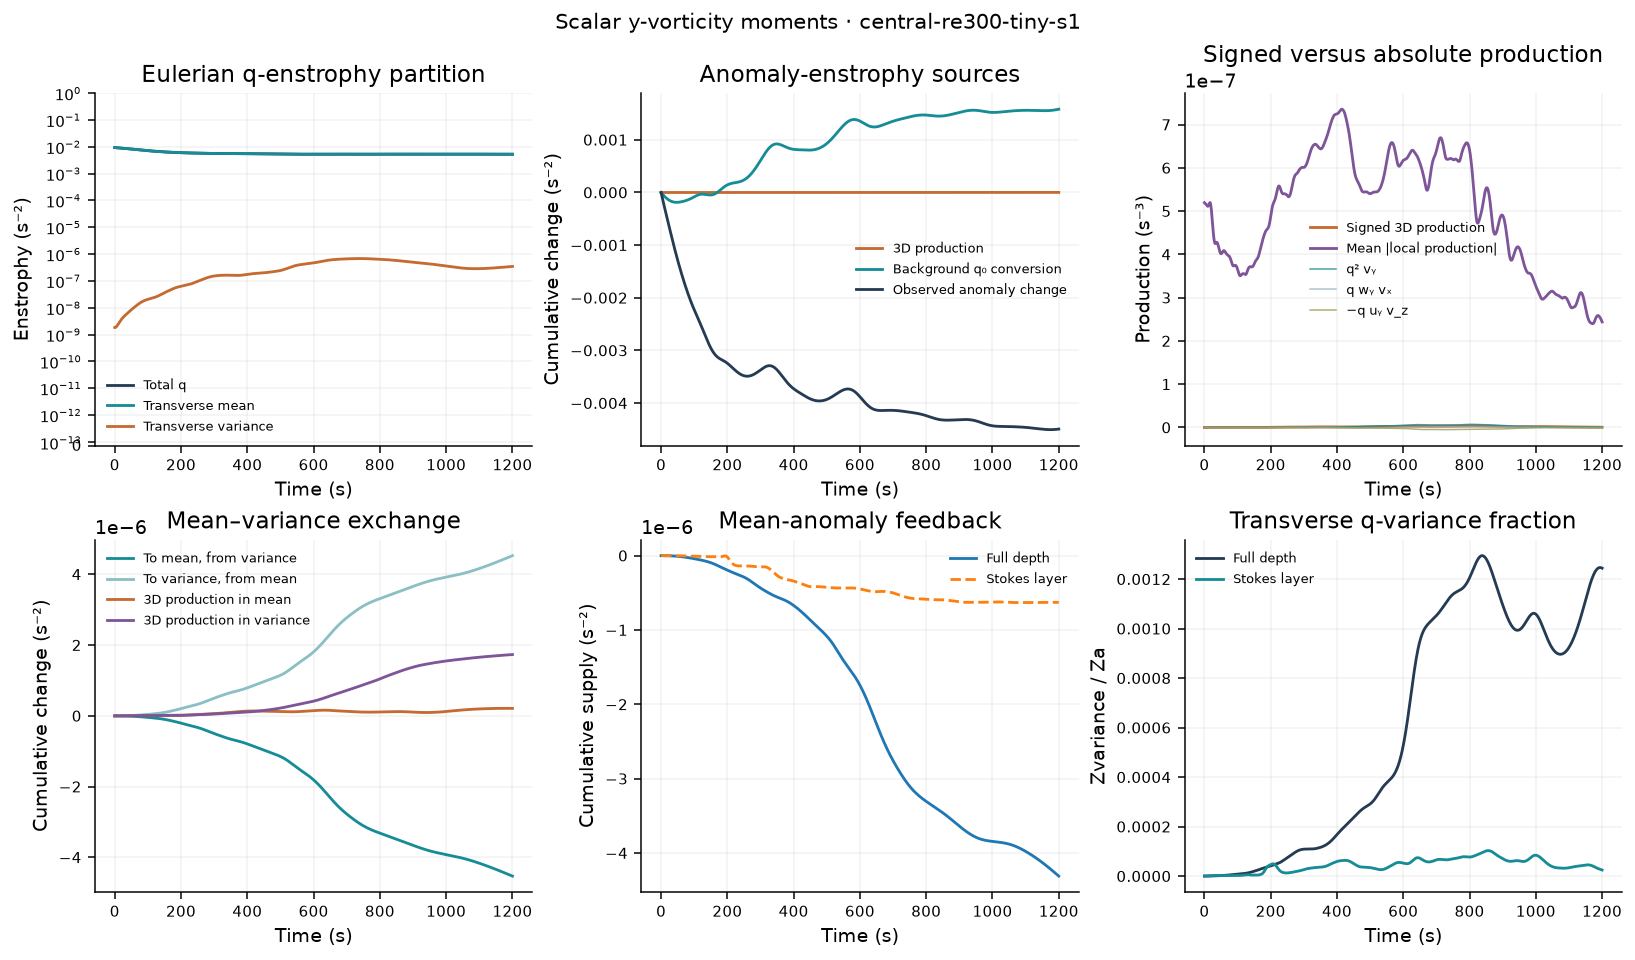

The file beside this chart, header and first rows:
time_s, iteration, Zq, Zmean, Zvariance, Za, Zmean_anomaly, Pq_stretch, Pq_tilt_wy_vx, Pq_tilt_minus_uy_vz, Pq_T, Pq_T_abs, Pq_stretch_abs, Pq_tilt_wy_vx_abs, Pq_tilt_minus_uy_vz_abs, Pa_stretch, Pa_tilt_wy_vx, Pa_tilt_minus_uy_vz, Pa_T, Pa_T_abs, Pa_stretch_abs, Pa_tilt_wy_vx_abs, Pa_tilt_minus_uy_vz_abs, Pa_background
0, 0, 0.009383, 0.009383, 1.844465202e-09, 0.004771, 0.004771, -2.00088694e-12, 7.36612733e-13, -9.356053289e-13, -2.199879536e-12, 5.196307596e-07, 5.196226771e-07, 1.065439349e-10, 9.590633782e-11, -2.089678494e-12, 1.777151655e-14, -5.878265282e-13, -2.659733506e-12, 2.68338583e-07, 2.683352317e-07, 8.089680438e-11, 7.572288611e-11, -7.942581946e-06
1, 71, 0.009363, 0.009363, 1.838631248e-09, 0.004743, 0.004743, 2.336024959e-11, -3.857862674e-12, 3.897301687e-12, 2.339968861e-11, 5.185207758e-07, 5.185140454e-07, 1.052885186e-10, 1.015843882e-10, 1.57367395e-11, -3.852448193e-12, -1.545944944e-12, 1.033834637e-11, 2.670850986e-07, 2.67082027e-07, 8.001122272e-11, 7.585208921e-11, -7.804761972e-06
2, 121, 0.009342, 0.009342, 1.851060228e-09, 0.004715, 0.004715, 4.763740995e-11, -8.297647969e-12, 8.110752101e-12, 4.745051408e-11, 5.177811771e-07, 5.177762039e-07, 1.042241415e-10, 1.11300999e-10, 3.285495573e-11, -7.490859775e-12, -2.529622974e-12, 2.283447298e-11, 2.662306902e-07, 2.662281288e-07, 7.947821678e-11, 7.714523245e-11, -7.663443163e-06
3, 171, 0.009322, 0.009322, 1.880289445e-09, 0.004687, 0.004687, 7.050819227e-11, -1.25961793e-11, 1.187417554e-11, 6.978618851e-11, 5.172297478e-07, 5.172263944e-07, 1.034963689e-10, 1.218408859e-10, 4.906093668e-11, -1.088090995e-11, -3.467323135e-12, 3.47127036e-11, 2.657054653e-07, 2.657032665e-07, 7.934226503e-11, 7.898998193e-11, -7.51893599e-06
4, 221, 0.009301, 0.009301, 1.924739483e-09, 0.00466, 0.00466, 9.172324945e-11, -1.675903025e-11, 1.530536544e-11, 9.026958464e-11, 5.167180038e-07, 5.167160143e-07, 1.031433247e-10, 1.320752386e-10, 6.420076998e-11, -1.400777271e-11, -4.310708892e-12, 4.588228838e-11, 2.653440292e-07, 2.653419848e-07, 7.956838375e-11, 8.10702765e-11, -7.371475588e-06
5, 272, 0.009281, 0.009281, 1.982770369e-09, 0.004632, 0.004632, 1.111408168e-10, -2.078251008e-11, 1.846019483e-11, 1.088185015e-10, 5.159805161e-07, 5.159796767e-07, 1.031906821e-10, 1.414406621e-10, 7.819212349e-11, -1.685912659e-11, -5.040256107e-12, 5.629274079e-11, 2.650100727e-07, 2.650082e-07, 8.009236486e-11, 8.321404281e-11, -7.221242355e-06
6, 323, 0.00926, 0.00926, 2.052752308e-09, 0.004605, 0.004605, 1.287417518e-10, -2.465349318e-11, 2.132954791e-11, 1.254178065e-10, 5.149315131e-07, 5.149320673e-07, 1.036641586e-10, 1.495700204e-10, 9.103221315e-11, -1.942615478e-11, -5.665510783e-12, 6.594054759e-11, 2.646499444e-07, 2.646483249e-07, 8.084785967e-11, 8.529158351e-11, -7.068378972e-06
7, 374, 0.00924, 0.00924, 2.133135734e-09, 0.004578, 0.004578, 1.446250025e-10, -2.835027827e-11, 2.384443343e-11, 1.401191577e-10, 5.138043378e-07, 5.138062386e-07, 1.046416621e-10, 1.562649936e-10, 1.02792657e-10, -2.170447328e-11, -6.220585787e-12, 7.486759791e-11, 2.643141113e-07, 2.643129316e-07, 8.183081724e-11, 8.720396466e-11, -6.913003174e-06
8, 425, 0.009219, 0.009219, 2.222509046e-09, 0.004551, 0.004551, 1.589858995e-10, -3.184415505e-11, 2.588867599e-11, 1.530304204e-10, 5.126306632e-07, 5.12634018e-07, 1.062612747e-10, 1.6137747e-10, 1.136033226e-10, -2.369467966e-11, -6.756215338e-12, 8.315242765e-11, 2.639693086e-07, 2.639685009e-07, 8.308739701e-11, 8.890399082e-11, -6.755216287e-06
9, 476, 0.009198, 0.009198, 2.319636561e-09, 0.004524, 0.004524, 1.720815858e-10, -3.510137606e-11, 2.731748326e-11, 1.64297693e-10, 5.116949626e-07, 5.116997296e-07, 1.086321436e-10, 1.649400724e-10, 1.236284815e-10, -2.540233331e-11, -7.330040601e-12, 9.089610762e-11, 2.636500463e-07, 2.636496128e-07, 8.460876866e-11, 9.039849099e-11, -6.595108034e-06
10, 527, 0.009178, 0.009178, 2.423473513e-09, 0.004497, 0.004497, 1.841891057e-10, -3.80853355e-11, 2.797954986e-11, 1.740833201e-10, 5.112261151e-07, 5.112316514e-07, 1.119123733e-10, 1.670012508e-10, 1.330391997e-10, -2.683735887e-11, -7.996805371e-12, 9.820503541e-11, 2.633577018e-07, 2.63357409e-07, 8.642953486e-11, 9.170909623e-11, -6.432758443e-06
11, 578, 0.009157, 0.009157, 2.533158781e-09, 0.004471, 0.004471, 1.955621384e-10, -4.075886636e-11, 2.774010167e-11, 1.825433737e-10, 5.115970844e-07, 5.116033755e-07, 1.16128848e-10, 1.677788314e-10, 1.419859665e-10, -2.801302731e-11, -8.799885444e-12, 1.051730537e-10, 2.631447048e-07, 2.631445527e-07, 8.861163075e-11, 9.290513262e-11, -6.268237857e-06
12, 629, 0.009136, 0.009136, 2.64798913e-09, 0.004444, 0.004444, 2.063921326e-10, -4.308662871e-11, 2.650231686e-11, 1.898078207e-10, 5.126533065e-07, 5.126592397e-07, 1.212723311e-10, 1.674638778e-10, 1.50575175e-10, -2.894475929e-11, -9.76516463e-12, 1.11865251e-10, 2.630457518e-07, 2.630454462e-07, 9.122697035e-11, 9.399743499e-11, -6.101606014e-06
13, 680, 0.009115, 0.009115, 2.767380852e-09, 0.004418, 0.004418, 2.167787479e-10, -4.503755628e-11, 2.422481849e-11, 1.959660101e-10, 5.141982896e-07, 5.142042203e-07, 1.270281782e-10, 1.662465024e-10, 1.588523232e-10, -2.96489968e-11, -1.089779914e-11, 1.183055272e-10, 2.630124586e-07, 2.630123791e-07, 9.41677752e-11, 9.501569674e-11, -5.932911048e-06
14, 731, 0.009094, 0.009094, 2.890825711e-09, 0.004391, 0.004391, 2.267131656e-10, -4.658727278e-11, 2.093338013e-11, 2.01059273e-10, 5.160659331e-07, 5.160707391e-07, 1.331178566e-10, 1.645869345e-10, 1.667938146e-10, -3.014232196e-11, -1.218195324e-11, 1.244695394e-10, 2.62991248e-07, 2.629911369e-07, 9.735864338e-11, 9.602491832e-11, -5.762189099e-06
15, 782, 0.009072, 0.009072, 3.017848133e-09, 0.004365, 0.004365, 2.3607613e-10, -4.772031698e-11, 1.6725595e-11, 2.050814081e-10, 5.180578909e-07, 5.180615935e-07, 1.391928285e-10, 1.630334954e-10, 1.743080998e-10, -3.044090303e-11, -1.358319474e-11, 1.30284002e-10, 2.629303872e-07, 2.629298716e-07, 1.00661545e-10, 9.705844784e-11, -5.589464976e-06
16, 833, 0.009051, 0.009051, 3.147969704e-09, 0.004339, 0.004339, 2.446507288e-10, -4.843196317e-11, 1.176799154e-11, 2.079867572e-10, 5.196215607e-07, 5.196241605e-07, 1.448996769e-10, 1.619837945e-10, 1.812457443e-10, -3.0560254e-11, -1.505294363e-11, 1.356325467e-10, 2.627085072e-07, 2.627078167e-07, 1.039366635e-10, 9.819026474e-11, -5.414754121e-06
17, 884, 0.009029, 0.009029, 3.280685564e-09, 0.004313, 0.004313, 2.521481189e-10, -4.872941413e-11, 6.285872022e-12, 2.097045767e-10, 5.199241651e-07, 5.199255017e-07, 1.500450025e-10, 1.617299695e-10, 1.874169576e-10, -3.051523108e-11, -1.653419123e-11, 1.403675353e-10, 2.620920407e-07, 2.620911178e-07, 1.07060211e-10, 9.944175963e-11, -5.238065942e-06
18, 935, 0.009007, 0.009007, 3.415455385e-09, 0.004287, 0.004287, 2.582428779e-10, -4.863218435e-11, 5.469215079e-13, 2.10157615e-10, 5.184709064e-07, 5.184709307e-07, 1.544288175e-10, 1.624205313e-10, 1.926142821e-10, -3.032016438e-11, -1.796765489e-11, 1.443264629e-10, 2.610001886e-07, 2.609990539e-07, 1.099909676e-10, 1.008183668e-10, -5.059408418e-06
19, 986, 0.008985, 0.008985, 3.551709589e-09, 0.004261, 0.004261, 2.626135881e-10, -4.817157301e-11, -5.159709149e-12, 2.09282306e-10, 5.150813962e-07, 5.150801047e-07, 1.579497341e-10, 1.639491504e-10, 1.966376304e-10, -2.998903119e-11, -1.9297595e-11, 1.473510042e-10, 2.594202394e-07, 2.594187958e-07, 1.126634821e-10, 1.023377159e-10, -4.878793756e-06
20, 1037, 0.008963, 0.008963, 3.688869504e-09, 0.004235, 0.004235, 2.649837631e-10, -4.738922961e-11, -1.05466804e-11, 2.070478531e-10, 5.09710909e-07, 5.097083703e-07, 1.605032076e-10, 1.660405979e-10, 1.993186987e-10, -2.953560454e-11, -2.047667234e-11, 1.493064218e-10, 2.573906795e-07, 2.573890782e-07, 1.150295397e-10, 1.039823813e-10, -4.696244809e-06
21, 1088, 0.008941, 0.008941, 3.82637842e-09, 0.004209, 0.004209, 2.651583357e-10, -4.63349189e-11, -1.535172004e-11, 2.034716968e-10, 5.026206756e-07, 5.026167916e-07, 1.621026516e-10, 1.68711386e-10, 2.005419957e-10, -2.897354236e-11, -2.146943131e-11, 1.500990221e-10, 2.550217008e-07, 2.550198779e-07, 1.170533894e-10, 1.057663917e-10, -4.511801889e-06
22, 1139, 0.008919, 0.008919, 3.963739251e-09, 0.004183, 0.004183, 2.630516022e-10, -4.506367743e-11, -1.935852662e-11, 1.986293981e-10, 4.942824742e-07, 4.942783386e-07, 1.627481341e-10, 1.717340378e-10, 2.00260238e-10, -2.831640817e-11, -2.225421982e-11, 1.4968961e-10, 2.524309784e-07, 2.524294333e-07, 1.187111768e-10, 1.07630292e-10, -4.325529606e-06
23, 1190, 0.008896, 0.008896, 4.100553731e-09, 0.004157, 0.004157, 2.587036317e-10, -4.363261135e-11, -2.241328715e-11, 1.926577332e-10, 4.849415507e-07, 4.84936866e-07, 1.625848825e-10, 1.748865197e-10, 1.985026014e-10, -2.757762947e-11, -2.282356582e-11, 1.481014061e-10, 2.497343275e-07, 2.497328221e-07, 1.200161867e-10, 1.095200734e-10, -4.137523336e-06
24, 1241, 0.008873, 0.008873, 4.236557995e-09, 0.004131, 0.004131, 2.522835615e-10, -4.209761008e-11, -2.443528025e-11, 1.857506711e-10, 4.753449358e-07, 4.753405104e-07, 1.61812253e-10, 1.779670169e-10, 1.953751792e-10, -2.677040512e-11, -2.31831995e-11, 1.454215746e-10, 2.471101406e-07, 2.471089846e-07, 1.210596068e-10, 1.113614111e-10, -3.94791495e-06
25, 1292, 0.00885, 0.00885, 4.371649879e-09, 0.004105, 0.004105, 2.440797143e-10, -4.051024514e-11, -2.542068292e-11, 1.781487862e-10, 4.658076119e-07, 4.658039385e-07, 1.605891131e-10, 1.808037996e-10, 1.910538751e-10, -2.590757223e-11, -2.335002545e-11, 1.417962774e-10, 2.446002896e-07, 2.445997569e-07, 1.218737939e-10, 1.131469165e-10, -3.756877475e-06
26, 1343, 0.008827, 0.008827, 4.505904378e-09, 0.004079, 0.004079, 2.344779248e-10, -3.891509437e-11, -2.543941399e-11, 1.701234164e-10, 4.566530839e-07, 4.566500682e-07, 1.590865473e-10, 1.833288335e-10, 1.857707578e-10, -2.500144085e-11, -2.334940884e-11, 1.374199081e-10, 2.422068128e-07, 2.422068021e-07, 1.224740601e-10, 1.148840539e-10, -3.564628402e-06
27, 1394, 0.008803, 0.008803, 4.639575098e-09, 0.004053, 0.004053, 2.239306839e-10, -3.73476839e-11, -2.462555289e-11, 1.619574471e-10, 4.482252465e-07, 4.482231673e-07, 1.575173243e-10, 1.853796718e-10, 1.797955429e-10, -2.406360386e-11, -2.321214894e-11, 1.325197901e-10, 2.399451672e-07, 2.399458005e-07, 1.229250049e-10, 1.165618233e-10, -3.371431435e-06
28, 1445, 0.00878, 0.00878, 4.773081187e-09, 0.004027, 0.004027, 2.129205767e-10, -3.583318249e-11, -2.316249339e-11, 1.539249008e-10, 4.409142153e-07, 4.409127345e-07, 1.560631617e-10, 1.870248597e-10, 1.734142793e-10, -2.310473314e-11, -2.297148155e-11, 1.273380646e-10, 2.379093623e-07, 2.379104875e-07, 1.233006552e-10, 1.182519869e-10, -3.177596537e-06
29, 1496, 0.008756, 0.008756, 4.906980773e-09, 0.004002, 0.004002, 2.019219193e-10, -3.438591897e-11, -2.126446736e-11, 1.462715329e-10, 4.349901824e-07, 4.349896142e-07, 1.548609871e-10, 1.881762794e-10, 1.669074755e-10, -2.213437911e-11, -2.26603906e-11, 1.221127058e-10, 2.360855444e-07, 2.360871616e-07, 1.236520058e-10, 1.199232469e-10, -2.983478242e-06
30, 1547, 0.008733, 0.008733, 5.04193334e-09, 0.003976, 0.003976, 1.913644906e-10, -3.300972695e-11, -1.915636002e-11, 1.391984036e-10, 4.303646154e-07, 4.303646955e-07, 1.541083377e-10, 1.889352981e-10, 1.605298127e-10, -2.116079557e-11, -2.230943061e-11, 1.170595865e-10, 2.344422412e-07, 2.344440944e-07, 1.240068734e-10, 1.215633937e-10, -2.789472241e-06
31, 1598, 0.008709, 0.008709, 5.178654437e-09, 0.00395, 0.00395, 1.816028325e-10, -3.169905211e-11, -1.705381457e-11, 1.328499658e-10, 4.271030232e-07, 4.271037555e-07, 1.539039709e-10, 1.892118598e-10, 1.544932939e-10, -2.01908105e-11, -2.19451774e-11, 1.12357306e-10, 2.329717876e-07, 2.329736919e-07, 1.244696602e-10, 1.231633082e-10, -2.5960104e-06
32, 1649, 0.008685, 0.008685, 5.31786681e-09, 0.003925, 0.003925, 1.728938468e-10, -3.044069306e-11, -1.514549332e-11, 1.273076604e-10, 4.253772967e-07, 4.253785869e-07, 1.541888959e-10, 1.892251352e-10, 1.489552279e-10, -1.92297552e-11, -2.158934323e-11, 1.081361294e-10, 2.317055819e-07, 2.317076695e-07, 1.250136595e-10, 1.247766622e-10, -2.403554356e-06
33, 1699, 0.00866, 0.00866, 5.460252175e-09, 0.003899, 0.003899, 1.653844383e-10, -2.921599286e-11, -1.357904857e-11, 1.225893969e-10, 4.251445027e-07, 4.251461891e-07, 1.548158236e-10, 1.890645241e-10, 1.440118895e-10, -1.828145232e-11, -2.125852239e-11, 1.044719148e-10, 2.306377946e-07, 2.306396802e-07, 1.255552192e-10, 1.263950302e-10, -2.212587972e-06
34, 1749, 0.008636, 0.008636, 5.606407695e-09, 0.003874, 0.003874, 1.591098474e-10, -2.800326811e-11, -1.245190133e-11, 1.186546779e-10, 4.258520288e-07, 4.258543542e-07, 1.557184207e-10, 1.888651733e-10, 1.396980961e-10, -1.734825667e-11, -2.09644763e-11, 1.013853631e-10, 2.297424092e-07, 2.297442202e-07, 1.261862558e-10, 1.280293134e-10, -2.023608914e-06
35, 1799, 0.008612, 0.008612, 5.756810613e-09, 0.003849, 0.003849, 1.540022068e-10, -2.678026095e-11, -1.180738367e-11, 1.154145622e-10, 4.268892508e-07, 4.268916622e-07, 1.568550489e-10, 1.886879281e-10, 1.359923418e-10, -1.643114601e-11, -2.071482743e-11, 9.884636833e-11, 2.289193499e-07, 2.289210284e-07, 1.269468149e-10, 1.29618091e-10, -1.837119667e-06
36, 1849, 0.008587, 0.008587, 5.91179366e-09, 0.003823, 0.003823, 1.499078557e-10, -2.552642467e-11, -1.163623361e-11, 1.127451974e-10, 4.276940639e-07, 4.276962187e-07, 1.581438715e-10, 1.884921726e-10, 1.32826606e-10, -1.552987063e-11, -2.051400791e-11, 9.678272742e-11, 2.281454137e-07, 2.281467013e-07, 1.27879848e-10, 1.311422563e-10, -1.653618294e-06
37, 1899, 0.008563, 0.008563, 6.071532781e-09, 0.003798, 0.003798, 1.466111496e-10, -2.422488996e-11, -1.188289928e-11, 1.105033604e-10, 4.281063453e-07, 4.281083553e-07, 1.593781401e-10, 1.884516615e-10, 1.300995397e-10, -1.464317669e-11, -2.036430286e-11, 9.509206017e-11, 2.274427814e-07, 2.27443657e-07, 1.288869051e-10, 1.326717271e-10, -1.473589249e-06
38, 1949, 0.008538, 0.008538, 6.236047609e-09, 0.003773, 0.003773, 1.438620024e-10, -2.28639989e-11, -1.245566804e-11, 1.085423355e-10, 4.2780883e-07, 4.278105265e-07, 1.605025462e-10, 1.887820749e-10, 1.276914873e-10, -1.376911477e-11, -2.026683937e-11, 9.365553313e-11, 2.267559131e-07, 2.267566246e-07, 1.29954262e-10, 1.342513944e-10, -1.297494522e-06
39, 1999, 0.008514, 0.008514, 6.405213996e-09, 0.003748, 0.003748, 1.414042285e-10, -2.143833563e-11, -1.323932696e-11, 1.067265659e-10, 4.267458959e-07, 4.267468825e-07, 1.614668103e-10, 1.89678935e-10, 1.254797453e-10, -1.290543549e-11, -2.02223997e-11, 9.235191015e-11, 2.261024776e-07, 2.261026524e-07, 1.309972257e-10, 1.358866444e-10, -1.12576537e-06
40, 2049, 0.008489, 0.008489, 6.57878696e-09, 0.003724, 0.003724, 1.390018957e-10, -1.994922951e-11, -1.41089115e-11, 1.049437547e-10, 4.24982602e-07, 4.249828745e-07, 1.622420005e-10, 1.911159342e-10, 1.233525703e-10, -1.205006488e-11, -2.02319801e-11, 9.107052529e-11, 2.254806597e-07, 2.254804381e-07, 1.32029709e-10, 1.375830957e-10, -9.587948569e-07
41, 2099, 0.008465, 0.008465, 6.756431561e-09, 0.003699, 0.003699, 1.364613057e-10, -1.840474477e-11, -1.494311162e-11, 1.031134493e-10, 4.225296602e-07, 4.225293351e-07, 1.627795109e-10, 1.929623508e-10, 1.212206826e-10, -1.120163682e-11, -2.029706822e-11, 8.97219776e-11, 2.248736281e-07, 2.24872987e-07, 1.330224238e-10, 1.393413464e-10, -7.969313948e-07
42, 2149, 0.00844, 0.00844, 6.937758792e-09, 0.003675, 0.003675, 1.336468607e-10, -1.681918991e-11, -1.563606411e-11, 1.011916067e-10, 4.19641974e-07, 4.196412377e-07, 1.630758084e-10, 1.949593179e-10, 1.190253924e-10, -1.036003187e-11, -2.041966282e-11, 8.824569771e-11, 2.242740093e-07, 2.242730729e-07, 1.339636136e-10, 1.411377312e-10, -6.404734426e-07
43, 2199, 0.008416, 0.008416, 7.122363305e-09, 0.003651, 0.003651, 1.304898749e-10, -1.521219116e-11, -1.610653354e-11, 9.917115015e-11, 4.165220722e-07, 4.165213548e-07, 1.633488155e-10, 1.969253416e-10, 1.167429253e-10, -9.526845128e-12, -2.06020993e-11, 8.661398087e-11, 2.237037621e-07, 2.237027423e-07, 1.349804881e-10, 1.429739854e-10, -4.896654702e-07
44, 2249, 0.008391, 0.008391, 7.309859896e-09, 0.003627, 0.003627, 1.269901662e-10, -1.360740173e-11, -1.630383065e-11, 9.707893377e-11, 4.133911819e-07, 4.133905033e-07, 1.635909697e-10, 1.987319041e-10, 1.143849448e-10, -8.70570902e-12, -2.084676397e-11, 8.483247179e-11, 2.231964629e-07, 2.23195366e-07, 1.360274004e-10, 1.44863233e-10, -3.446952721e-07
45, 2299, 0.008367, 0.008367, 7.499915951e-09, 0.003603, 0.003603, 1.232109231e-10, -1.203096823e-11, -1.621019463e-11, 9.496976029e-11, 4.102682104e-07, 4.102669429e-07, 1.637246829e-10, 2.00352755e-10, 1.119955676e-10, -7.902435261e-12, -2.115577912e-11, 8.293735324e-11, 2.227245533e-07, 2.227233069e-07, 1.369751549e-10, 1.467863921e-10, -2.05692661e-07
46, 2349, 0.008342, 0.008342, 7.692277618e-09, 0.003579, 0.003579, 1.192678845e-10, -1.050990834e-11, -1.583973613e-11, 9.291824001e-11, 4.07384791e-07, 4.073831795e-07, 1.637787976e-10, 2.016740687e-10, 1.096454108e-10, -7.124977785e-12, -2.153072472e-11, 8.098970828e-11, 2.223435739e-07, 2.223422855e-07, 1.378309344e-10, 1.486955122e-10, -7.272952879e-08
47, 2399, 0.008318, 0.008318, 7.886788177e-09, 0.003556, 0.003556, 1.153143056e-10, -9.070537482e-12, -1.523437159e-11, 9.100939652e-11, 4.050014061e-07, 4.049992581e-07, 1.638266751e-10, 2.027119525e-10, 1.074234186e-10, -6.383221607e-12, -2.197244201e-11, 7.906775495e-11, 2.220793858e-07, 2.2207832e-07, 1.386231287e-10, 1.505998054e-10, 5.417878227e-08
48, 2449, 0.008293, 0.008293, 8.083397831e-09, 0.003532, 0.003532, 1.115234745e-10, -7.737035171e-12, -1.445744614e-11, 8.932899318e-11, 4.031685144e-07, 4.031650686e-07, 1.638886742e-10, 2.034502565e-10, 1.054273753e-10, -5.688586251e-12, -2.248094606e-11, 7.725784296e-11, 2.218899696e-07, 2.218885379e-07, 1.394035445e-10, 1.525281393e-10, 1.750709039e-07
49, 2499, 0.008269, 0.008269, 8.28216493e-09, 0.003509, 0.003509, 1.080706594e-10, -6.53021021e-12, -1.358591633e-11, 8.79545329e-11, 4.019666331e-07, 4.019620119e-07, 1.640361992e-10, 2.039810994e-10, 1.037540958e-10, -5.053437927e-12, -2.305545585e-11, 7.564520202e-11, 2.217694239e-07, 2.217676277e-07, 1.402041909e-10, 1.544743233e-10, 2.90035811e-07
50, 2549, 0.008245, 0.008245, 8.483249456e-09, 0.003486, 0.003486, 1.051163224e-10, -5.466515249e-12, -1.270202551e-11, 8.69477816e-11, 4.01523924e-07, 4.015184085e-07, 1.641498098e-10, 2.044187406e-10, 1.024902987e-10, -4.490336729e-12, -2.369452807e-11, 7.430543392e-11, 2.217594021e-07, 2.217573842e-07, 1.409365299e-10, 1.564829505e-10, 3.992083241e-07
51, 2599, 0.008221, 0.008221, 8.686900144e-09, 0.003463, 0.003463, 1.0279219e-10, -4.557347262e-12, -1.188535946e-11, 8.634948323e-11, 4.016801158e-07, 4.016734332e-07, 1.643176199e-10, 2.047810004e-10, 1.017050648e-10, -4.011172175e-12, -2.439625899e-11, 7.329763367e-11, 2.218394973e-07, 2.21837059e-07, 1.416820817e-10, 1.585654518e-10, 5.02763961e-07
52, 2649, 0.008197, 0.008197, 8.893436954e-09, 0.003441, 0.003441, 1.011913297e-10, -3.808642448e-12, -1.120603791e-11, 8.617664932e-11, 4.023365176e-07, 4.023294682e-07, 1.646396214e-10, 2.05119274e-10, 1.01444538e-10, -3.626249919e-12, -2.515850727e-11, 7.265978078e-11, 2.219994164e-07, 2.219970001e-07, 1.425404028e-10, 1.606807978e-10, 6.009133774e-07
53, 2699, 0.008173, 0.008173, 9.103230645e-09, 0.003418, 0.003418, 1.003627969e-10, -3.220758135e-12, -1.071960124e-11, 8.642243758e-11, 4.033480875e-07, 4.033402105e-07, 1.650037661e-10, 2.055839554e-10, 1.017291724e-10, -3.343405404e-12, -2.597909027e-11, 7.24066767e-11, 2.222340816e-07, 2.222310072e-07, 1.434001553e-10, 1.62888918e-10, 6.938966411e-07
54, 2749, 0.008149, 0.008149, 9.316681046e-09, 0.003396, 0.003396, 1.003108199e-10, -2.788641782e-12, -1.046390965e-11, 8.705826845e-11, 4.045697214e-07, 4.045614794e-07, 1.653314322e-10, 2.062915712e-10, 1.025534632e-10, -3.16724461e-12, -2.6855908e-11, 7.253031055e-11, 2.224438457e-07, 2.224402709e-07, 1.4424606e-10, 1.652178813e-10, 7.819775826e-07
55, 2799, 0.008125, 0.008125, 9.534195418e-09, 0.003374, 0.003374, 1.009980002e-10, -2.502290716e-12, -1.045811836e-11, 8.803759117e-11, 4.058873863e-07, 4.058790641e-07, 1.656629006e-10, 2.073265495e-10, 1.038878165e-10, -3.098619904e-12, -2.778695321e-11, 7.300224336e-11, 2.226137007e-07, 2.226098209e-07, 1.450701871e-10, 1.676170924e-10, 8.654384468e-07
56, 2849, 0.008101, 0.008101, 9.756167948e-09, 0.003352, 0.003352, 1.023517161e-10, -2.347477636e-12, -1.070356536e-11, 8.930067311e-11, 4.070993621e-07, 4.070910195e-07, 1.660300125e-10, 2.086784388e-10, 1.056820936e-10, -3.134413516e-12, -2.877018448e-11, 7.377749558e-11, 2.227889938e-07, 2.227847344e-07, 1.45891235e-10, 1.701067755e-10, 9.445750377e-07
57, 2899, 0.008078, 0.008078, 9.982960978e-09, 0.00333, 0.00333, 1.042727918e-10, -2.306666161e-12, -1.118623561e-11, 9.077989003e-11, 4.081401452e-07, 4.081319346e-07, 1.664327784e-10, 2.103304511e-10, 1.078703585e-10, -3.267634584e-12, -2.980327017e-11, 7.479945378e-11, 2.229793598e-07, 2.229746497e-07, 1.46721004e-10, 1.726829766e-10, 1.019692508e-06
58, 2949, 0.008054, 0.008054, 1.021488823e-08, 0.003308, 0.003308, 1.066454464e-10, -2.360006109e-12, -1.188034795e-11, 9.240509239e-11, 4.087049549e-07, 4.086971634e-07, 1.669006246e-10, 2.122850055e-10, 1.103763616e-10, -3.487778186e-12, -3.088324052e-11, 7.600534294e-11, 2.230936595e-07, 2.230887448e-07, 1.476015898e-10, 1.753376543e-10, 1.091101891e-06
59, 2999, 0.008031, 0.008031, 1.045219996e-08, 0.003287, 0.003287, 1.093474871e-10, -2.486308107e-12, -1.275255032e-11, 9.410862865e-11, 4.08797286e-07, 4.087897803e-07, 1.674565623e-10, 2.145387382e-10, 1.13119241e-10, -3.781377253e-12, -3.200610245e-11, 7.73317613e-11, 2.231420605e-07, 2.231370095e-07, 1.485981633e-10, 1.780663746e-10, 1.159117405e-06
... 1,141 more rows
